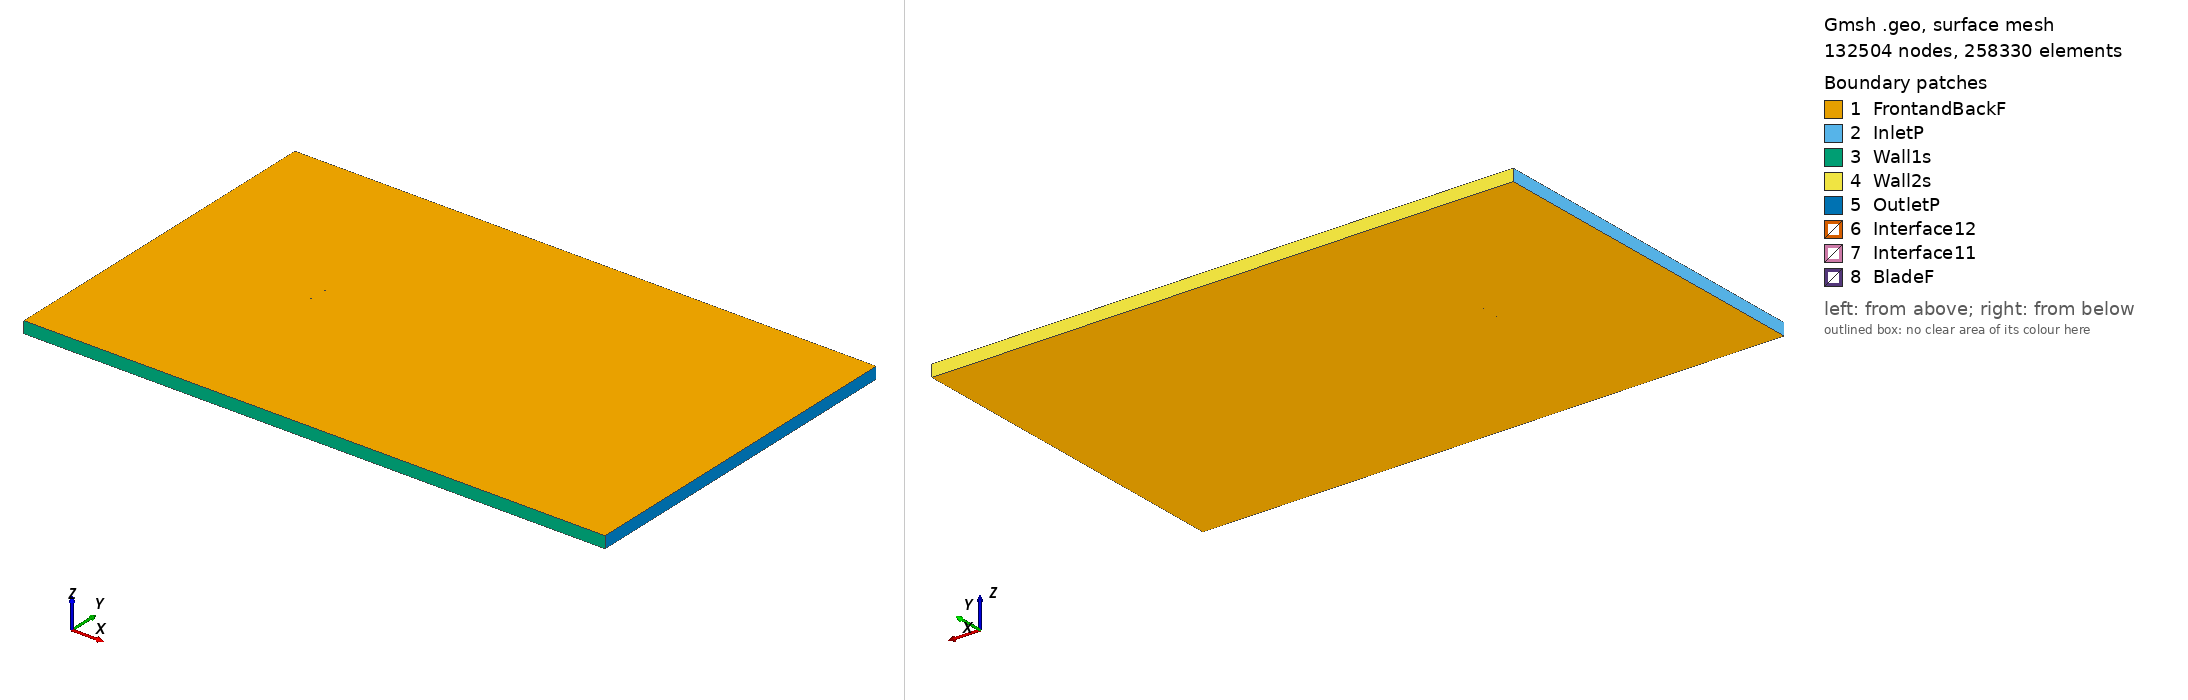

Gmsh geometry script, surface-meshed: 132504 nodes, 258330 surface elements. Boundary patches (legend numbers): 1 FrontandBackF, 2 InletP, 3 Wall1s, 4 Wall2s, 5 OutletP, 6 Interface12, 7 Interface11, 8 BladeF. Left view from above one corner, right view from below the opposite corner. Legend entries are the model's physical surfaces. The drawing asked Gmsh for element sizes between 1% and 20% of the model's largest extent; the script's own settings can give other sizes.

=== nn7mk20_tsr_2.771_aoa_2.2916.geo (drawn) ===
SetFactory("OpenCASCADE");

Point(1) = {0.075011, 0.730270, 0, 1.0};
Point(2) = {0.073713, 0.730615, 0, 1.0};
Point(3) = {0.071319, 0.731289, 0, 1.0};
Point(4) = {0.068638, 0.732045, 0, 1.0};
Point(5) = {0.065683, 0.732898, 0, 1.0};
Point(6) = {0.062463, 0.733843, 0, 1.0};
Point(7) = {0.058994, 0.734862, 0, 1.0};
Point(8) = {0.055291, 0.735931, 0, 1.0};
Point(9) = {0.051367, 0.737045, 0, 1.0};
Point(10) = {0.047242, 0.738213, 0, 1.0};
Point(11) = {0.042931, 0.739435, 0, 1.0};
Point(12) = {0.038453, 0.740692, 0, 1.0};
Point(13) = {0.033828, 0.741952, 0, 1.0};
Point(14) = {0.029073, 0.743189, 0, 1.0};
Point(15) = {0.024208, 0.744381, 0, 1.0};
Point(16) = {0.019255, 0.745508, 0, 1.0};
Point(17) = {0.014230, 0.746547, 0, 1.0};
Point(18) = {0.009159, 0.747472, 0, 1.0};
Point(19) = {0.004060, 0.748259, 0, 1.0};
Point(20) = {-0.001045, 0.748897, 0, 1.0};
Point(21) = {-0.006134, 0.749384, 0, 1.0};
Point(22) = {-0.011187, 0.749732, 0, 1.0};
Point(23) = {-0.016177, 0.749938, 0, 1.0};
Point(24) = {-0.021087, 0.750000, 0, 1.0};
Point(25) = {-0.025895, 0.749910, 0, 1.0};
Point(26) = {-0.030580, 0.749674, 0, 1.0};
Point(27) = {-0.035123, 0.749300, 0, 1.0};
Point(28) = {-0.039503, 0.748812, 0, 1.0};
Point(29) = {-0.043698, 0.748220, 0, 1.0};
Point(30) = {-0.047694, 0.747538, 0, 1.0};
Point(31) = {-0.051471, 0.746763, 0, 1.0};
Point(32) = {-0.055015, 0.745904, 0, 1.0};
Point(33) = {-0.058310, 0.744966, 0, 1.0};
Point(34) = {-0.061339, 0.743962, 0, 1.0};
Point(35) = {-0.064093, 0.742906, 0, 1.0};
Point(36) = {-0.066557, 0.741825, 0, 1.0};
Point(37) = {-0.068719, 0.740724, 0, 1.0};
Point(38) = {-0.070573, 0.739600, 0, 1.0};
Point(39) = {-0.072107, 0.738462, 0, 1.0};
Point(40) = {-0.073320, 0.737301, 0, 1.0};
Point(41) = {-0.074201, 0.736185, 0, 1.0};
Point(42) = {-0.074742, 0.735245, 0, 1.0};
Point(43) = {-0.074940, 0.734488, 0, 1.0};
Point(44) = {-0.074798, 0.733854, 0, 1.0};
Point(45) = {-0.074319, 0.733221, 0, 1.0};
Point(46) = {-0.073510, 0.732545, 0, 1.0};
Point(47) = {-0.072371, 0.731883, 0, 1.0};
Point(48) = {-0.070908, 0.731224, 0, 1.0};
Point(49) = {-0.069126, 0.730544, 0, 1.0};
Point(50) = {-0.067036, 0.729854, 0, 1.0};
Point(51) = {-0.064642, 0.729178, 0, 1.0};
Point(52) = {-0.061957, 0.728532, 0, 1.0};
Point(53) = {-0.058993, 0.727904, 0, 1.0};
Point(54) = {-0.055761, 0.727269, 0, 1.0};
Point(55) = {-0.052277, 0.726634, 0, 1.0};
Point(56) = {-0.048554, 0.726033, 0, 1.0};
Point(57) = {-0.044608, 0.725497, 0, 1.0};
Point(58) = {-0.040455, 0.725025, 0, 1.0};
Point(59) = {-0.036111, 0.724603, 0, 1.0};
Point(60) = {-0.031598, 0.724224, 0, 1.0};
Point(61) = {-0.026936, 0.723905, 0, 1.0};
Point(62) = {-0.022141, 0.723674, 0, 1.0};
Point(63) = {-0.017234, 0.723533, 0, 1.0};
Point(64) = {-0.012238, 0.723464, 0, 1.0};
Point(65) = {-0.007171, 0.723475, 0, 1.0};
Point(66) = {-0.002058, 0.723595, 0, 1.0};
Point(67) = {0.003083, 0.723857, 0, 1.0};
Point(68) = {0.008230, 0.724272, 0, 1.0};
Point(69) = {0.013361, 0.724823, 0, 1.0};
Point(70) = {0.018453, 0.725478, 0, 1.0};
Point(71) = {0.023481, 0.726202, 0, 1.0};
Point(72) = {0.028424, 0.726962, 0, 1.0};
Point(73) = {0.033258, 0.727714, 0, 1.0};
Point(74) = {0.037961, 0.728408, 0, 1.0};
Point(75) = {0.042512, 0.728980, 0, 1.0};
Point(76) = {0.046889, 0.729386, 0, 1.0};
Point(77) = {0.051070, 0.729617, 0, 1.0};
Point(78) = {0.055041, 0.729701, 0, 1.0};
Point(79) = {0.058787, 0.729670, 0, 1.0};
Point(80) = {0.062292, 0.729557, 0, 1.0};
Point(81) = {0.065542, 0.729386, 0, 1.0};
Point(82) = {0.068523, 0.729191, 0, 1.0};
Point(83) = {0.071227, 0.729003, 0, 1.0};
Point(84) = {0.073641, 0.728834, 0, 1.0};
Point(85) = {0.074950, 0.728744, 0, 1.0};
Point(86) = {-0.075011, -0.730270, 0, 1.0};
Point(87) = {-0.073713, -0.730615, 0, 1.0};
Point(88) = {-0.071319, -0.731289, 0, 1.0};
Point(89) = {-0.068638, -0.732045, 0, 1.0};
Point(90) = {-0.065683, -0.732898, 0, 1.0};
Point(91) = {-0.062463, -0.733843, 0, 1.0};
Point(92) = {-0.058994, -0.734862, 0, 1.0};
Point(93) = {-0.055291, -0.735931, 0, 1.0};
Point(94) = {-0.051367, -0.737045, 0, 1.0};
Point(95) = {-0.047242, -0.738213, 0, 1.0};
Point(96) = {-0.042931, -0.739435, 0, 1.0};
Point(97) = {-0.038453, -0.740692, 0, 1.0};
Point(98) = {-0.033828, -0.741952, 0, 1.0};
Point(99) = {-0.029073, -0.743189, 0, 1.0};
Point(100) = {-0.024208, -0.744381, 0, 1.0};
Point(101) = {-0.019255, -0.745508, 0, 1.0};
Point(102) = {-0.014230, -0.746547, 0, 1.0};
Point(103) = {-0.009159, -0.747472, 0, 1.0};
Point(104) = {-0.004060, -0.748259, 0, 1.0};
Point(105) = {0.001045, -0.748897, 0, 1.0};
Point(106) = {0.006134, -0.749384, 0, 1.0};
Point(107) = {0.011187, -0.749732, 0, 1.0};
Point(108) = {0.016177, -0.749938, 0, 1.0};
Point(109) = {0.021087, -0.750000, 0, 1.0};
Point(110) = {0.025895, -0.749910, 0, 1.0};
Point(111) = {0.030580, -0.749674, 0, 1.0};
Point(112) = {0.035123, -0.749300, 0, 1.0};
Point(113) = {0.039503, -0.748812, 0, 1.0};
Point(114) = {0.043698, -0.748220, 0, 1.0};
Point(115) = {0.047694, -0.747538, 0, 1.0};
Point(116) = {0.051471, -0.746763, 0, 1.0};
Point(117) = {0.055015, -0.745904, 0, 1.0};
Point(118) = {0.058310, -0.744966, 0, 1.0};
Point(119) = {0.061339, -0.743962, 0, 1.0};
Point(120) = {0.064093, -0.742906, 0, 1.0};
Point(121) = {0.066557, -0.741825, 0, 1.0};
Point(122) = {0.068719, -0.740724, 0, 1.0};
Point(123) = {0.070573, -0.739600, 0, 1.0};
Point(124) = {0.072107, -0.738462, 0, 1.0};
Point(125) = {0.073320, -0.737301, 0, 1.0};
Point(126) = {0.074201, -0.736185, 0, 1.0};
Point(127) = {0.074742, -0.735245, 0, 1.0};
Point(128) = {0.074940, -0.734488, 0, 1.0};
Point(129) = {0.074798, -0.733854, 0, 1.0};
Point(130) = {0.074319, -0.733221, 0, 1.0};
Point(131) = {0.073510, -0.732545, 0, 1.0};
Point(132) = {0.072371, -0.731883, 0, 1.0};
Point(133) = {0.070908, -0.731224, 0, 1.0};
Point(134) = {0.069126, -0.730544, 0, 1.0};
Point(135) = {0.067036, -0.729854, 0, 1.0};
Point(136) = {0.064642, -0.729178, 0, 1.0};
Point(137) = {0.061957, -0.728532, 0, 1.0};
Point(138) = {0.058993, -0.727904, 0, 1.0};
Point(139) = {0.055761, -0.727269, 0, 1.0};
Point(140) = {0.052277, -0.726634, 0, 1.0};
Point(141) = {0.048554, -0.726033, 0, 1.0};
Point(142) = {0.044608, -0.725497, 0, 1.0};
Point(143) = {0.040455, -0.725025, 0, 1.0};
Point(144) = {0.036111, -0.724603, 0, 1.0};
Point(145) = {0.031598, -0.724224, 0, 1.0};
Point(146) = {0.026936, -0.723905, 0, 1.0};
Point(147) = {0.022141, -0.723674, 0, 1.0};
Point(148) = {0.017234, -0.723533, 0, 1.0};
Point(149) = {0.012238, -0.723464, 0, 1.0};
Point(150) = {0.007171, -0.723475, 0, 1.0};
Point(151) = {0.002058, -0.723595, 0, 1.0};
Point(152) = {-0.003083, -0.723857, 0, 1.0};
Point(153) = {-0.008230, -0.724272, 0, 1.0};
Point(154) = {-0.013361, -0.724823, 0, 1.0};
Point(155) = {-0.018453, -0.725478, 0, 1.0};
Point(156) = {-0.023481, -0.726202, 0, 1.0};
Point(157) = {-0.028424, -0.726962, 0, 1.0};
Point(158) = {-0.033258, -0.727714, 0, 1.0};
Point(159) = {-0.037961, -0.728408, 0, 1.0};
Point(160) = {-0.042512, -0.728980, 0, 1.0};
Point(161) = {-0.046889, -0.729386, 0, 1.0};
Point(162) = {-0.051070, -0.729617, 0, 1.0};
Point(163) = {-0.055041, -0.729701, 0, 1.0};
Point(164) = {-0.058787, -0.729670, 0, 1.0};
Point(165) = {-0.062292, -0.729557, 0, 1.0};
Point(166) = {-0.065542, -0.729386, 0, 1.0};
Point(167) = {-0.068523, -0.729191, 0, 1.0};
Point(168) = {-0.071227, -0.729003, 0, 1.0};
Point(169) = {-0.073641, -0.728834, 0, 1.0};
Point(170) = {-0.074950, -0.728744, 0, 1.0};

// Lines: first blade (splines 1-4)
Spline(1) = {1:27};
Spline(2) = {27:60};
Spline(3) = {60:85};
Spline(4) = {85,1};

// Lines: second blade (splines 5-8)
Spline(5) = {86:112};
Spline(6) = {112:145};
Spline(7) = {145:170};
Spline(8) = {170,86};

// Outer domain (points 20001-4 and lines)
Point(171) = {-13.50000000, -15.00000000, 0, 1.0};
Point(172) = {-13.50000000, 15.00000000, 0, 1.0};
Point(173) = {36.00000000, 15.00000000, 0, 1.0};
Point(174) = {36.00000000, -15.00000000, 0, 1.0};
Line(11) = {171, 172};
Line(12) = {172, 173};
Line(13) = {173, 174};
Line(14) = {171, 174};

// Interface (between moving and stationary domain) (circles)
Circle(9) = {0, 0, 0, 0.80000000, 0, 2*Pi};
Circle(10) = {0, 0, 0, 0.80000000, 0, 2*Pi};

// Loops collect Lines/Splines/etc (blade1, blade2, domain, first circle)
Line Loop(1) = {1:4};
Line Loop(2) = {5:8};
Line Loop(3) = {11,12,13,-14};
Line Loop(4) = {9};

// BooleanDifference cuts out the circle/interface from the domain
Plane Surface(1) = {3};
Plane Surface(2) = {4};
BooleanDifference{ Surface{1}; Delete;}{ Surface{2}; Delete;}

// This one cuts out the blades from the inner circle/interface
Line Loop(6) = {10};
Plane Surface(5) = {6};
Plane Surface(6) = {1};
Plane Surface(7) = {2};
BooleanDifference{ Surface{5}; Delete;}{ Surface{6,7}; Delete;}

// extrude to 3rd dimension
Extrude {0, 0, 1} {Surface{1}; Surface{5}; Layers{1}; Recombine;}

// Physical Surfaces are the named boundaries (patches)
Physical Surface("Interface11") = {12};
Physical Surface("Interface12") = {10};

// sides of domain
Physical Surface("InletP") = {6};
Physical Surface("OutletP") = {9};

// top and bottom of domain
Physical Surface("Wall1s") = {7};
Physical Surface("Wall2s") = {8};

// Check FrontandBackF by ensuring there is nothing in the 3rd dimension
Physical Surface("FrontandBackF") = {1,11,5,21};
Physical Surface("BladeF") = {13:20};
Physical Volume("Turbine") = {2};
Physical Volume("Farfield") = {1};

// settings for airfoil boundary layer
Field[1] = BoundaryLayer;
Field[1].EdgesList = {1:8};
Field[1].hwall_n = 1e-3;
Field[1].thickness = 1.5e-2;
Field[1].ratio = 1.05;
Field[1].Quads = 1;
BoundaryLayer Field = 1;

// control points for mesh (blade and interface)
// floor((arc length / 1.5mm)/ 6) -> Transfinite Line
Transfinite Line {1,2,3,5,6,7} = 34 Using Progression 1;
Transfinite Line {4,8} = 2 Using Progression 1;
Transfinite Line {9, 15} = 800 Using Progression 1;

// For more information on gmsh syntax, visit http://gmsh.info/doc/texinfo/gmsh.html
